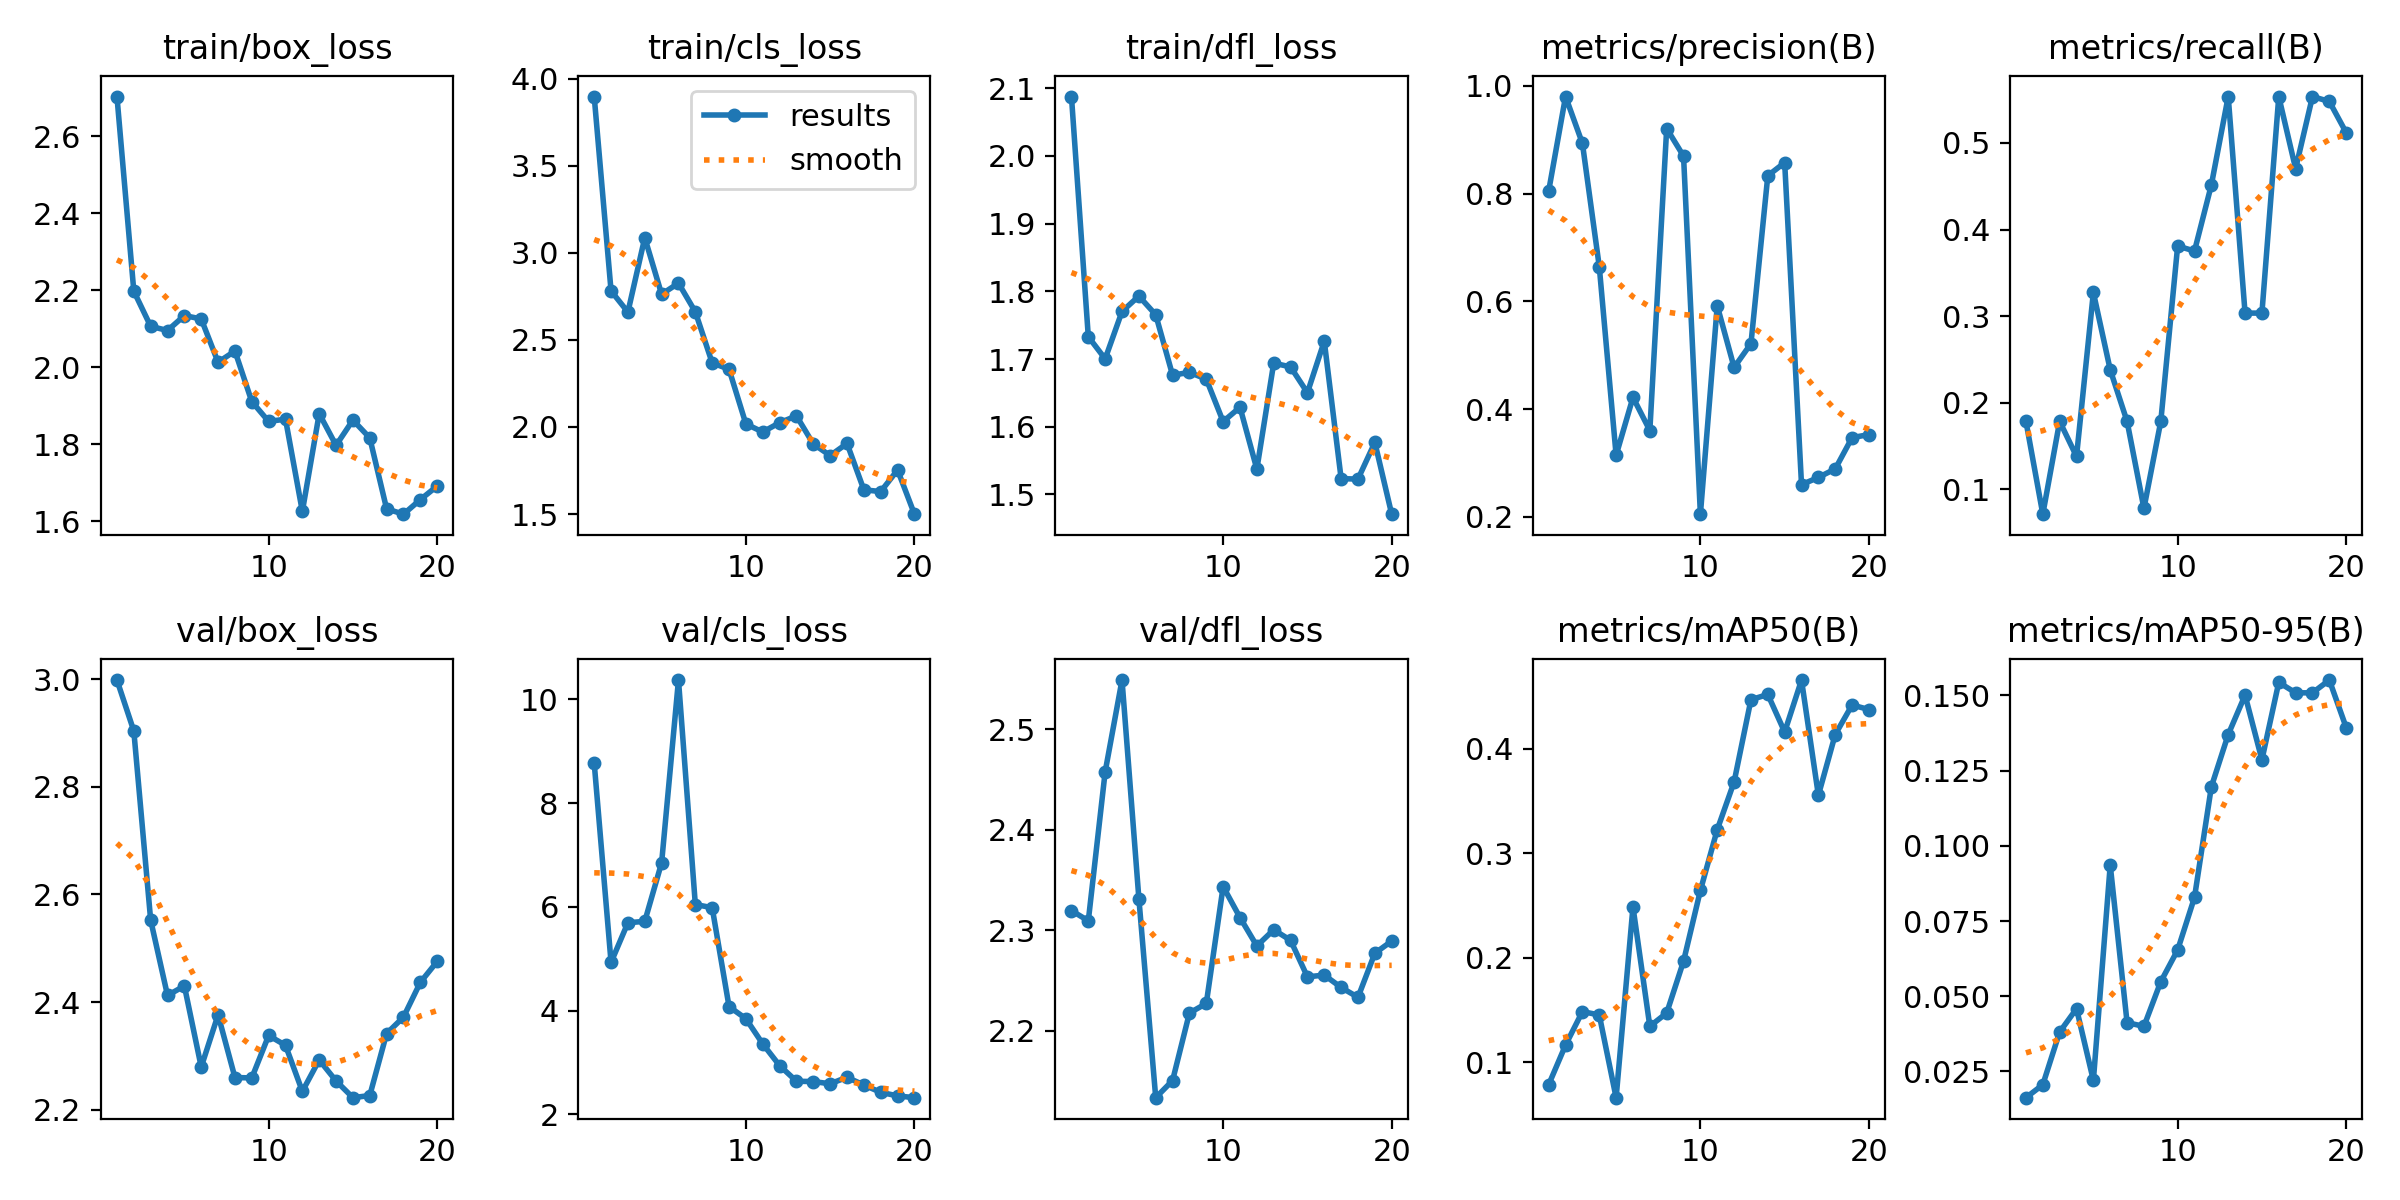

The file beside this chart, header and first rows:
epoch, time, train/box_loss, train/cls_loss, train/dfl_loss, metrics/precision(B), metrics/recall(B), metrics/mAP50(B), metrics/mAP50-95(B), val/box_loss, val/cls_loss, val/dfl_loss, lr/pg0, lr/pg1, lr/pg2
1, 38.85, 2.703, 3.897, 2.088, 0.805, 0.1786, 0.07868, 0.0163, 2.998, 8.774, 2.32, 0.0002963, 0.0002963, 0.07067
2, 76.52, 2.198, 2.781, 1.733, 0.98, 0.07143, 0.1165, 0.02061, 2.904, 4.931, 2.31, 0.0005985, 0.0005985, 0.03764
3, 113.7, 2.107, 2.66, 1.7, 0.8931, 0.1786, 0.1485, 0.03813, 2.552, 5.695, 2.458, 0.0008676, 0.0008676, 0.004571
4, 144.1, 2.096, 3.087, 1.77, 0.6644, 0.1381, 0.1453, 0.04588, 2.412, 5.722, 2.549, 0.0008515, 0.0008515, 0.0008515
5, 164.6, 2.134, 2.762, 1.793, 0.3143, 0.3274, 0.06618, 0.02204, 2.43, 6.851, 2.332, 0.000802, 0.000802, 0.000802
6, 186.1, 2.126, 2.826, 1.765, 0.4217, 0.2381, 0.2487, 0.0936, 2.28, 10.37, 2.133, 0.0007525, 0.0007525, 0.0007525
7, 212.8, 2.013, 2.661, 1.676, 0.3602, 0.1786, 0.1345, 0.04124, 2.376, 6.046, 2.15, 0.000703, 0.000703, 0.000703
8, 243.3, 2.042, 2.368, 1.68, 0.9206, 0.07816, 0.1472, 0.04, 2.26, 5.985, 2.218, 0.0006535, 0.0006535, 0.0006535
9, 270.1, 1.911, 2.331, 1.67, 0.8695, 0.1786, 0.1967, 0.05486, 2.259, 4.079, 2.227, 0.000604, 0.000604, 0.000604
10, 296, 1.859, 2.017, 1.608, 0.2049, 0.381, 0.2645, 0.06538, 2.338, 3.845, 2.344, 0.0005545, 0.0005545, 0.0005545
11, 319.6, 1.865, 1.971, 1.629, 0.5916, 0.3753, 0.3227, 0.08286, 2.32, 3.359, 2.313, 0.000505, 0.000505, 0.000505
12, 345.7, 1.626, 2.025, 1.538, 0.4773, 0.4515, 0.3683, 0.1196, 2.234, 2.941, 2.284, 0.0004555, 0.0004555, 0.0004555
13, 369.6, 1.88, 2.064, 1.694, 0.5214, 0.5536, 0.447, 0.137, 2.293, 2.639, 2.301, 0.000406, 0.000406, 0.000406
14, 395.2, 1.797, 1.902, 1.688, 0.8331, 0.3036, 0.452, 0.1501, 2.254, 2.633, 2.29, 0.0003565, 0.0003565, 0.0003565
15, 421.8, 1.863, 1.836, 1.65, 0.8574, 0.3036, 0.416, 0.1286, 2.223, 2.59, 2.254, 0.000307, 0.000307, 0.000307
16, 446.6, 1.817, 1.905, 1.726, 0.2596, 0.5536, 0.4658, 0.1543, 2.227, 2.715, 2.256, 0.0002575, 0.0002575, 0.0002575
17, 471.3, 1.632, 1.639, 1.523, 0.2731, 0.4702, 0.3555, 0.1509, 2.342, 2.566, 2.243, 0.000208, 0.000208, 0.000208
18, 496.7, 1.619, 1.629, 1.523, 0.2889, 0.5536, 0.4137, 0.1509, 2.372, 2.425, 2.233, 0.0001585, 0.0001585, 0.0001585
19, 523.3, 1.656, 1.753, 1.577, 0.347, 0.5479, 0.4419, 0.1551, 2.437, 2.356, 2.277, 0.000109, 0.000109, 0.000109
20, 549.2, 1.692, 1.499, 1.471, 0.3526, 0.5119, 0.4376, 0.1393, 2.476, 2.322, 2.289, 5.95e-05, 5.95e-05, 5.95e-05
